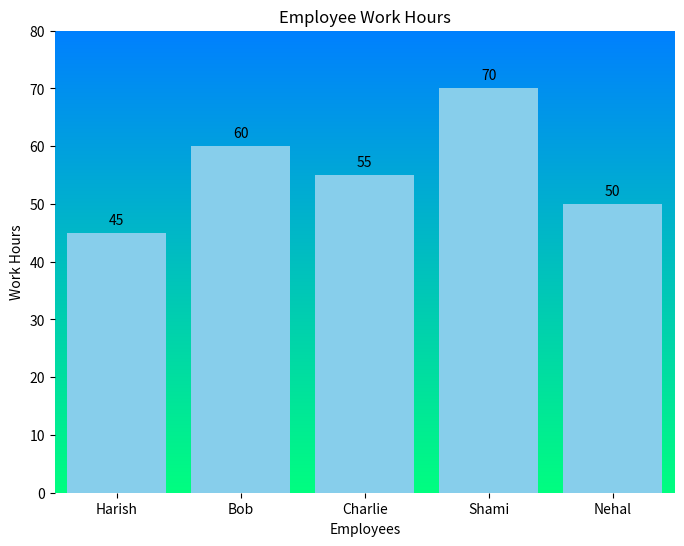

The script that saved this image:
import matplotlib.pyplot as plt
from PIL import Image, ImageDraw
import numpy as np


employee_names = ['Harish', 'Bob', 'Charlie', 'Shami', 'Nehal']
work_hours = [45, 60, 55, 70, 50]

def create_gradient_background(width, height):
    image = Image.new("RGB", (width, height), "#FFFFFF")
    draw = ImageDraw.Draw(image)

    start_color = (0, 128, 255)  
    end_color = (0, 255, 128)   

    for i in range(height):
        ratio = i / height
        r = int(start_color[0] * (1 - ratio) + end_color[0] * ratio)
        g = int(start_color[1] * (1 - ratio) + end_color[1] * ratio)
        b = int(start_color[2] * (1 - ratio) + end_color[2] * ratio)
        draw.line([(0, i), (width, i)], fill=(r, g, b))
    
    return image

width, height = 800, 600
gradient_image = create_gradient_background(width, height)
gradient_image.save("gradient_background.png")

fig, ax = plt.subplots(figsize=(8, 6))
bars = ax.bar(employee_names, work_hours, color='skyblue')

ax.set_xlabel('Employees')
ax.set_ylabel('Work Hours')
ax.set_title('Employee Work Hours')
ax.set_ylim(0, max(work_hours) + 10)

for bar in bars:
    yval = bar.get_height()
    ax.text(bar.get_x() + bar.get_width()/2, yval + 1, int(yval), ha='center', va='bottom')

bg_image = plt.imread("gradient_background.png")
plt.imshow(bg_image, aspect='auto', extent=[-0.5, len(employee_names)-0.5, 0, max(work_hours) + 10], zorder=-1)

ax.grid(False)
ax.set_frame_on(False)
ax.spines['top'].set_visible(False)
ax.spines['right'].set_visible(False)
ax.spines['left'].set_visible(False)
ax.spines['bottom'].set_visible(False)

# Show the plot
plt.show()
